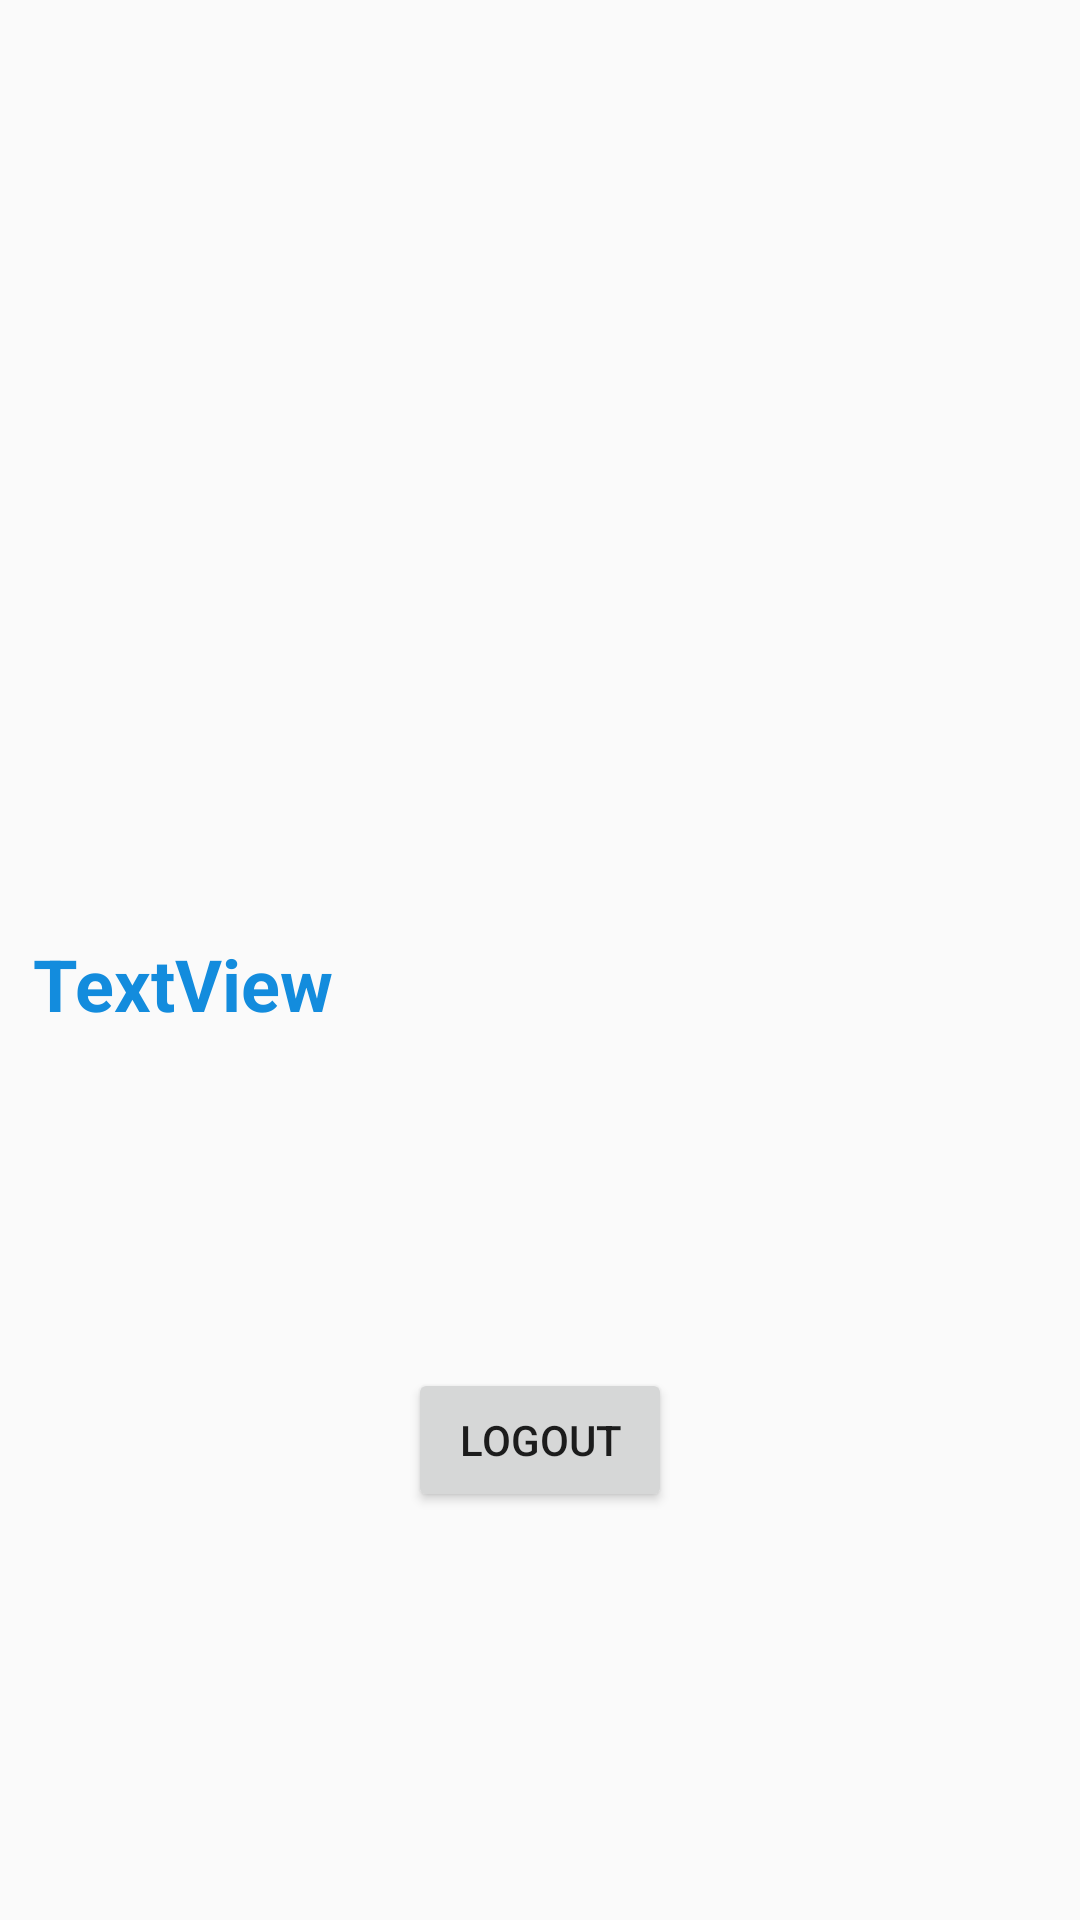

This screen was rendered from an Android layout file. Write that file and the resources it references.
<!-- AndroidManifest.xml: application theme Theme.AuthMainLogin -->
<!-- res/layout/activity_second.xml -->
<?xml version="1.0" encoding="utf-8"?>
<RelativeLayout xmlns:android="http://schemas.android.com/apk/res/android"
    xmlns:app="http://schemas.android.com/apk/res-auto"
    xmlns:tools="http://schemas.android.com/tools"
    android:layout_width="match_parent"
    android:layout_height="match_parent"
    tools:context=".Second">

    <ImageView
        android:id="@+id/imageView"
        android:layout_width="wrap_content"
        android:layout_height="wrap_content"
        android:layout_alignParentStart="true"
        android:layout_alignParentTop="true"
        android:layout_alignParentEnd="true"
        android:layout_marginStart="129dp"
        android:layout_marginTop="118dp"
        android:layout_marginEnd="154dp"
        tools:srcCompat="@tools:sample/avatars" />

    <TextView
        android:id="@+id/textView"
        android:layout_width="match_parent"
        android:layout_height="wrap_content"
        android:layout_alignParentStart="true"
        android:layout_alignParentBottom="true"
        android:layout_marginStart="11dp"
        android:layout_marginBottom="296dp"
        android:text="TextView"
        android:textColor="#138CDD"
        android:textSize="24sp"
        android:textStyle="bold" />

    <Button
        android:id="@+id/button"
        android:layout_width="wrap_content"
        android:layout_height="wrap_content"
        android:layout_alignParentBottom="true"
        android:layout_centerHorizontal="true"
        android:layout_marginBottom="136dp"
        android:text="Logout" />
</RelativeLayout>
<!-- resources referenced by this layout -->
<resources>
  <style name="Theme.AuthMainLogin" parent="Theme.AppCompat.DayNight.DarkActionBar">
          
          <item name="colorPrimary">@color/purple_500</item>
          <item name="colorPrimaryVariant">@color/purple_700</item>
          <item name="colorOnPrimary">@color/white</item>
          
          <item name="colorSecondary">@color/teal_200</item>
          <item name="colorSecondaryVariant">@color/teal_700</item>
          <item name="colorOnSecondary">@color/black</item>
          
          <item name="android:statusBarColor" tools:targetApi="l">?attr/colorPrimaryVariant</item>
          
      </style>
  <!-- not gathered from this repository: default colours our renderer supplied (Android Studio template values) -->
  <color name="purple_500">#FF6200EE</color>
  <color name="purple_700">#FF3700B3</color>
  <color name="teal_200">#FF03DAC5</color>
  <color name="teal_700">#FF018786</color>
  <color name="black">#FF000000</color>
  <color name="white">#FFFFFFFF</color>
</resources>
